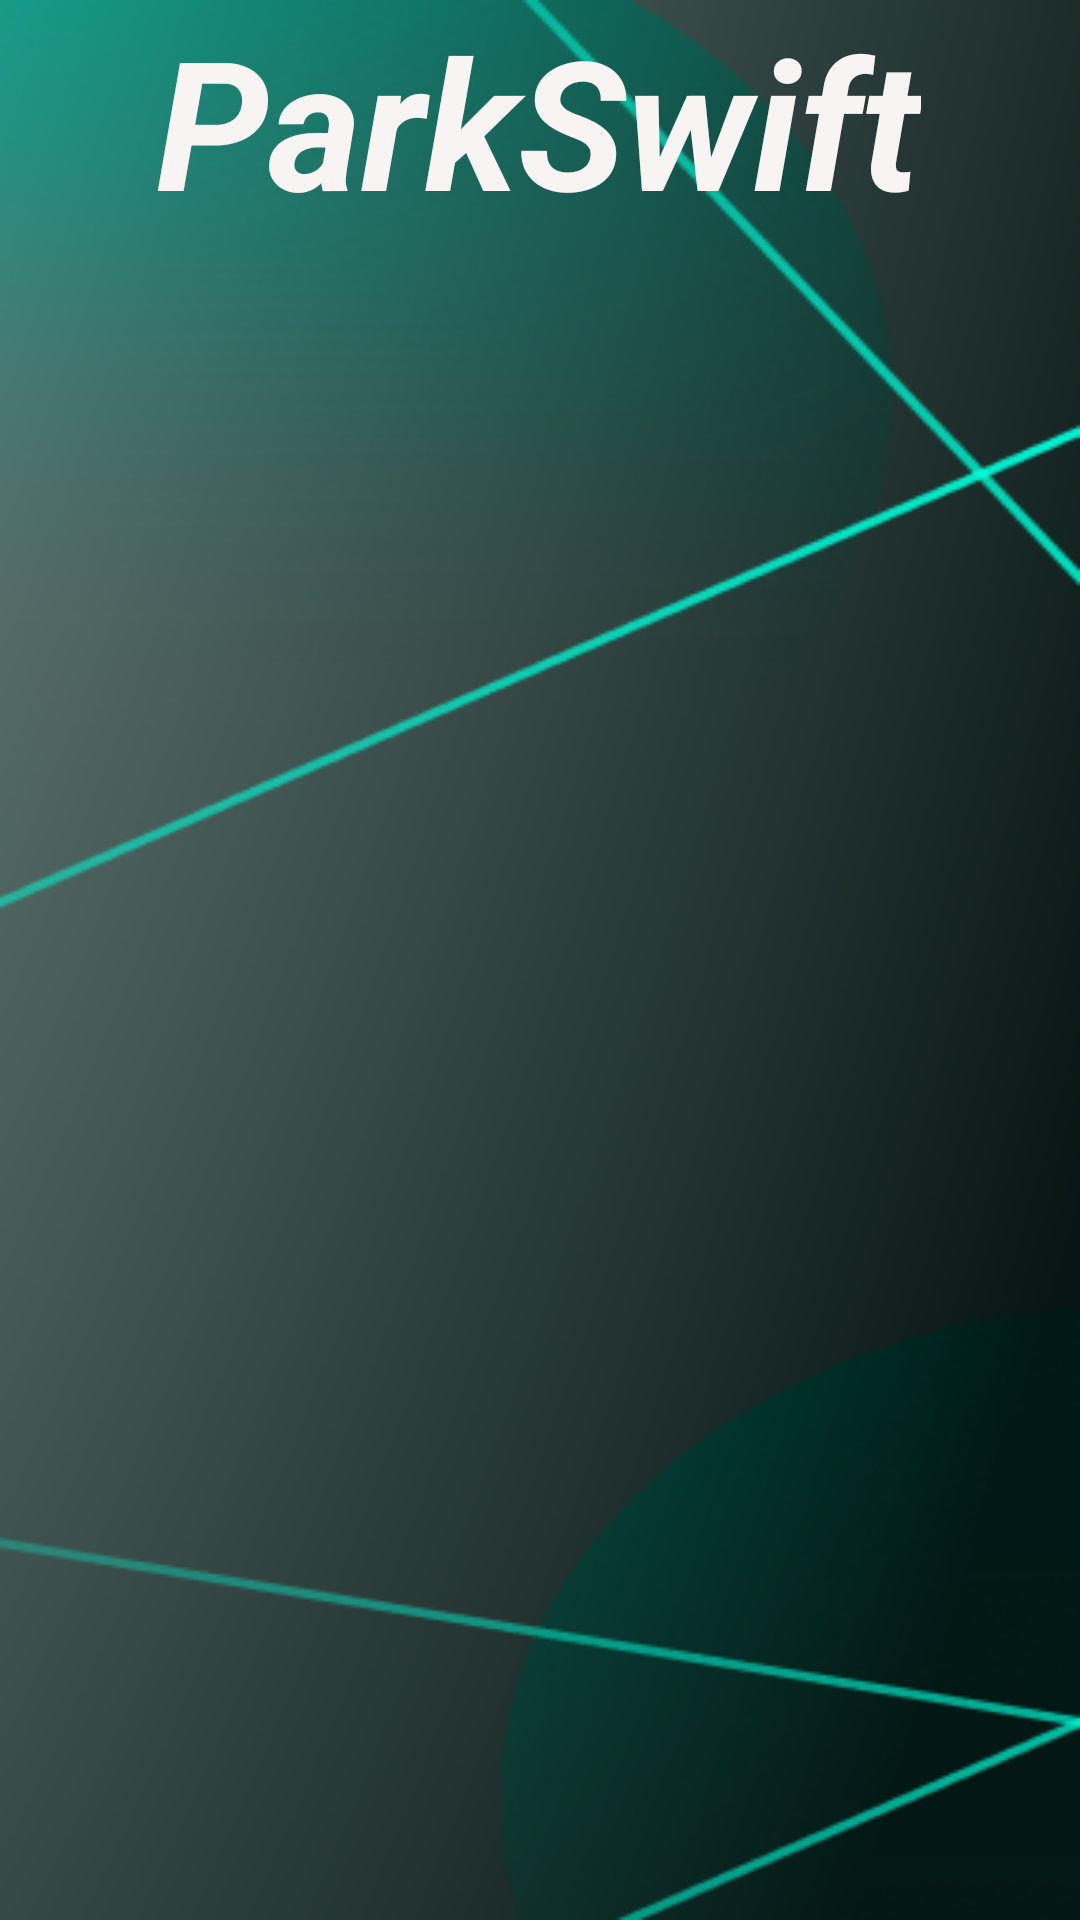

Produce the Android XML layout that renders to this screen, including the resource entries it uses.
<!-- AndroidManifest.xml: application theme Theme.Mini_Assignment -->
<!-- res/layout/splash.xml -->
<?xml version="1.0" encoding="utf-8"?>
<androidx.constraintlayout.widget.ConstraintLayout xmlns:android="http://schemas.android.com/apk/res/android"
    xmlns:app="http://schemas.android.com/apk/res-auto"
    xmlns:tools="http://schemas.android.com/tools"
    android:layout_width="match_parent"
    android:layout_height="match_parent"
    android:background="@drawable/background">

    <TextView
        android:id="@+id/textView3"
        android:layout_width="wrap_content"
        android:layout_height="wrap_content"
        android:text="ParkSwift"
        android:textColor="#F8F4F4"
        android:textSize="60sp"
        android:textStyle="bold|italic"
        app:layout_constraintEnd_toEndOf="parent"
        app:layout_constraintHorizontal_bias="0.496"
        app:layout_constraintStart_toStartOf="parent"
        tools:layout_editor_absoluteY="297dp" />
</androidx.constraintlayout.widget.ConstraintLayout>
<!-- resources referenced by this layout -->
<resources>
  <!-- drawable background: png bitmap (drawable, 112894 bytes) -->
  <style name="Theme.Mini_Assignment" parent="Theme.MaterialComponents.Light.NoActionBar">
          
          <item name="colorPrimary">@color/purple_500</item>
          <item name="colorPrimaryVariant">@color/purple_700</item>
          <item name="colorOnPrimary">@color/white</item>
          
          <item name="colorSecondary">@color/teal_200</item>
          <item name="colorSecondaryVariant">@color/teal_700</item>
          <item name="colorOnSecondary">@color/black</item>
          
          <item name="android:statusBarColor">?attr/colorPrimaryVariant</item>
          
      </style>
  <color name="purple_500">#FF6200EE</color>
  <color name="purple_700">#FF3700B3</color>
  <color name="white">#FFFFFFFF</color>
  <color name="teal_200">#FF03DAC5</color>
  <color name="teal_700">#FF018786</color>
  <color name="black">#FF000000</color>
</resources>
